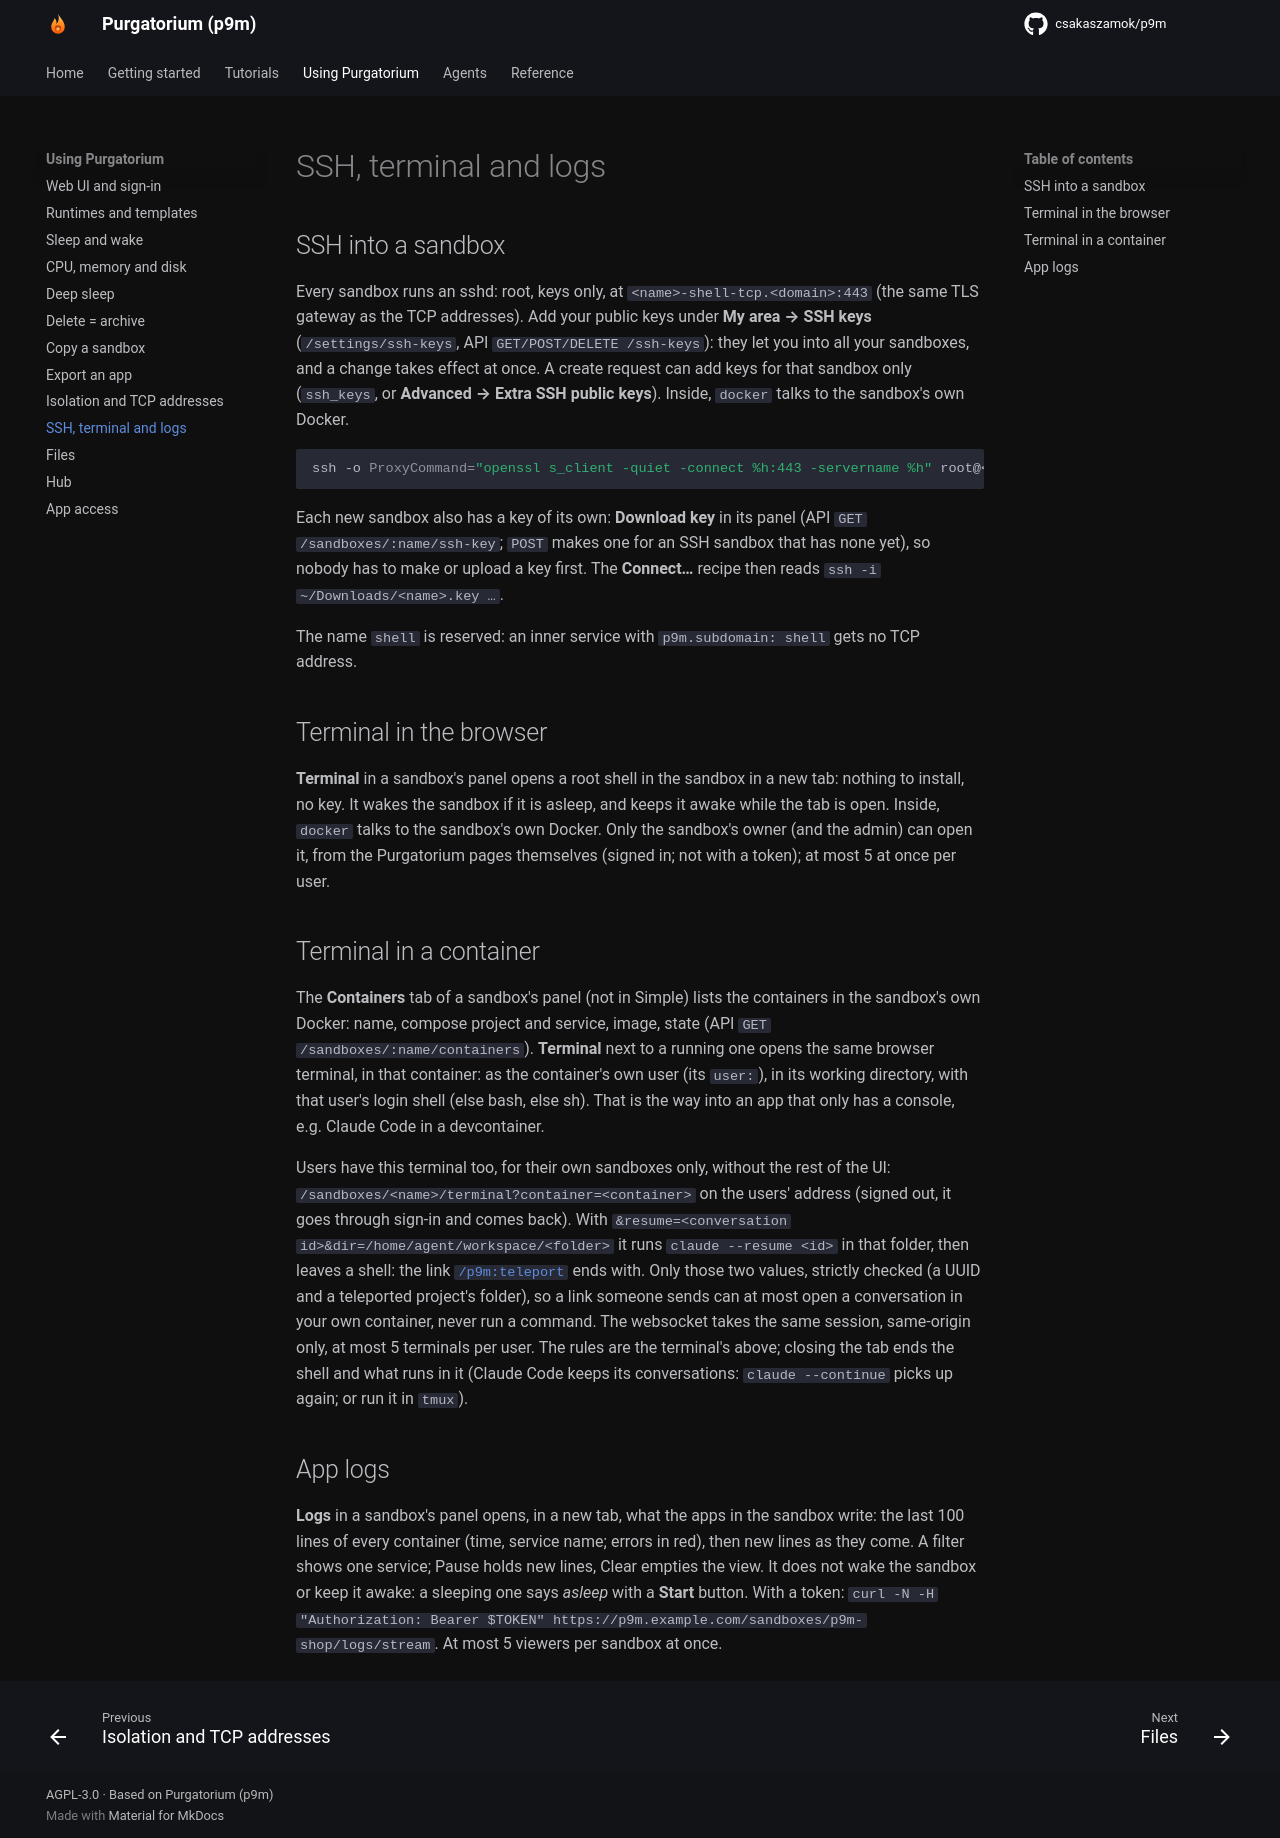

repository: csakaszamok/p9m · page: 0.19/shell-and-logs/index.html · generator: mkdocs

# SSH, terminal and logs

## SSH into a sandbox
Every sandbox runs an sshd: root, keys only, at `<name>-shell-tcp.<domain>:443` (the same TLS gateway as the TCP addresses). Add your public keys under **Settings → SSH keys** in the left menu (`/settings/ssh-keys`, API `GET/POST/DELETE /ssh-keys`): they let you into all your sandboxes, and a change takes effect at once. A create request can add keys for that sandbox only (`ssh_keys`, or **Advanced → Extra SSH public keys**). Inside, `docker` talks to the sandbox's own Docker.

```bash
ssh -o ProxyCommand="openssl s_client -quiet -connect %h:443 -servername %h" root@<name>-shell-tcp.<domain>
```

Each new sandbox also has a key of its own: **Download key** in its panel (API `GET /sandboxes/:name/ssh-key`; `POST` makes one for an SSH sandbox that has none yet), so nobody has to make or upload a key first. The **Connect…** recipe then reads `ssh -i ~/Downloads/<name>.key …`.

The name `shell` is reserved: an inner service with `p9m.subdomain: shell` gets no TCP address.

## Terminal in the browser
**Terminal** in a sandbox's panel opens a root shell in the sandbox in a new tab: nothing to install, no key. It wakes the sandbox if it is asleep, and keeps it awake while the tab is open. Inside, `docker` talks to the sandbox's own Docker. Only the sandbox's owner (and the admin) can open it, from the Purgatorium pages themselves (signed in; not with a token); at most 5 at once per user.

## Terminal in a container
The **Containers** tab of a sandbox's panel (not in Simple) lists the containers in the sandbox's own Docker: name, compose project and service, image, state (API `GET /sandboxes/:name/containers`). **Terminal** next to a running one opens the same browser terminal, in that container: as the container's own user (its `user:`), in its working directory, with that user's login shell (else bash, else sh). That is the way into an app that only has a console, e.g. Claude Code in a devcontainer.

Users have this terminal too, for their own sandboxes only, without the rest of the UI: `/sandboxes/<name>/terminal?container=<container>` on the users' address (signed out, it goes through sign-in and comes back). With `&resume=<conversation id>&dir=/home/agent/workspace/<folder>` it runs `claude --resume <id>` in that folder, then leaves a shell: the link [`/p9m:teleport`](claude-plugin.md) ends with. Only those two values, strictly checked (a UUID and a teleported project's folder), so a link someone sends can at most open a conversation in your own container, never run a command. The websocket takes the same session, same-origin only, at most 5 terminals per user. The rules are the terminal's above; closing the tab ends the shell and what runs in it (Claude Code keeps its conversations: `claude --continue` picks up again; or run it in `tmux`).

## App logs
**Logs** in a sandbox's panel opens, in a new tab, what the apps in the sandbox write: the last 100 lines of every container (time, service name; errors in red), then new lines as they come. A filter shows one service; Pause holds new lines, Clear empties the view. It does not wake the sandbox or keep it awake: a sleeping one says *asleep* with a **Start** button. With a token: `curl -N -H "Authorization: Bearer $TOKEN" https://p9m.example.com/sandboxes/p9m-shop/logs/stream`. At most 5 viewers per sandbox at once.
